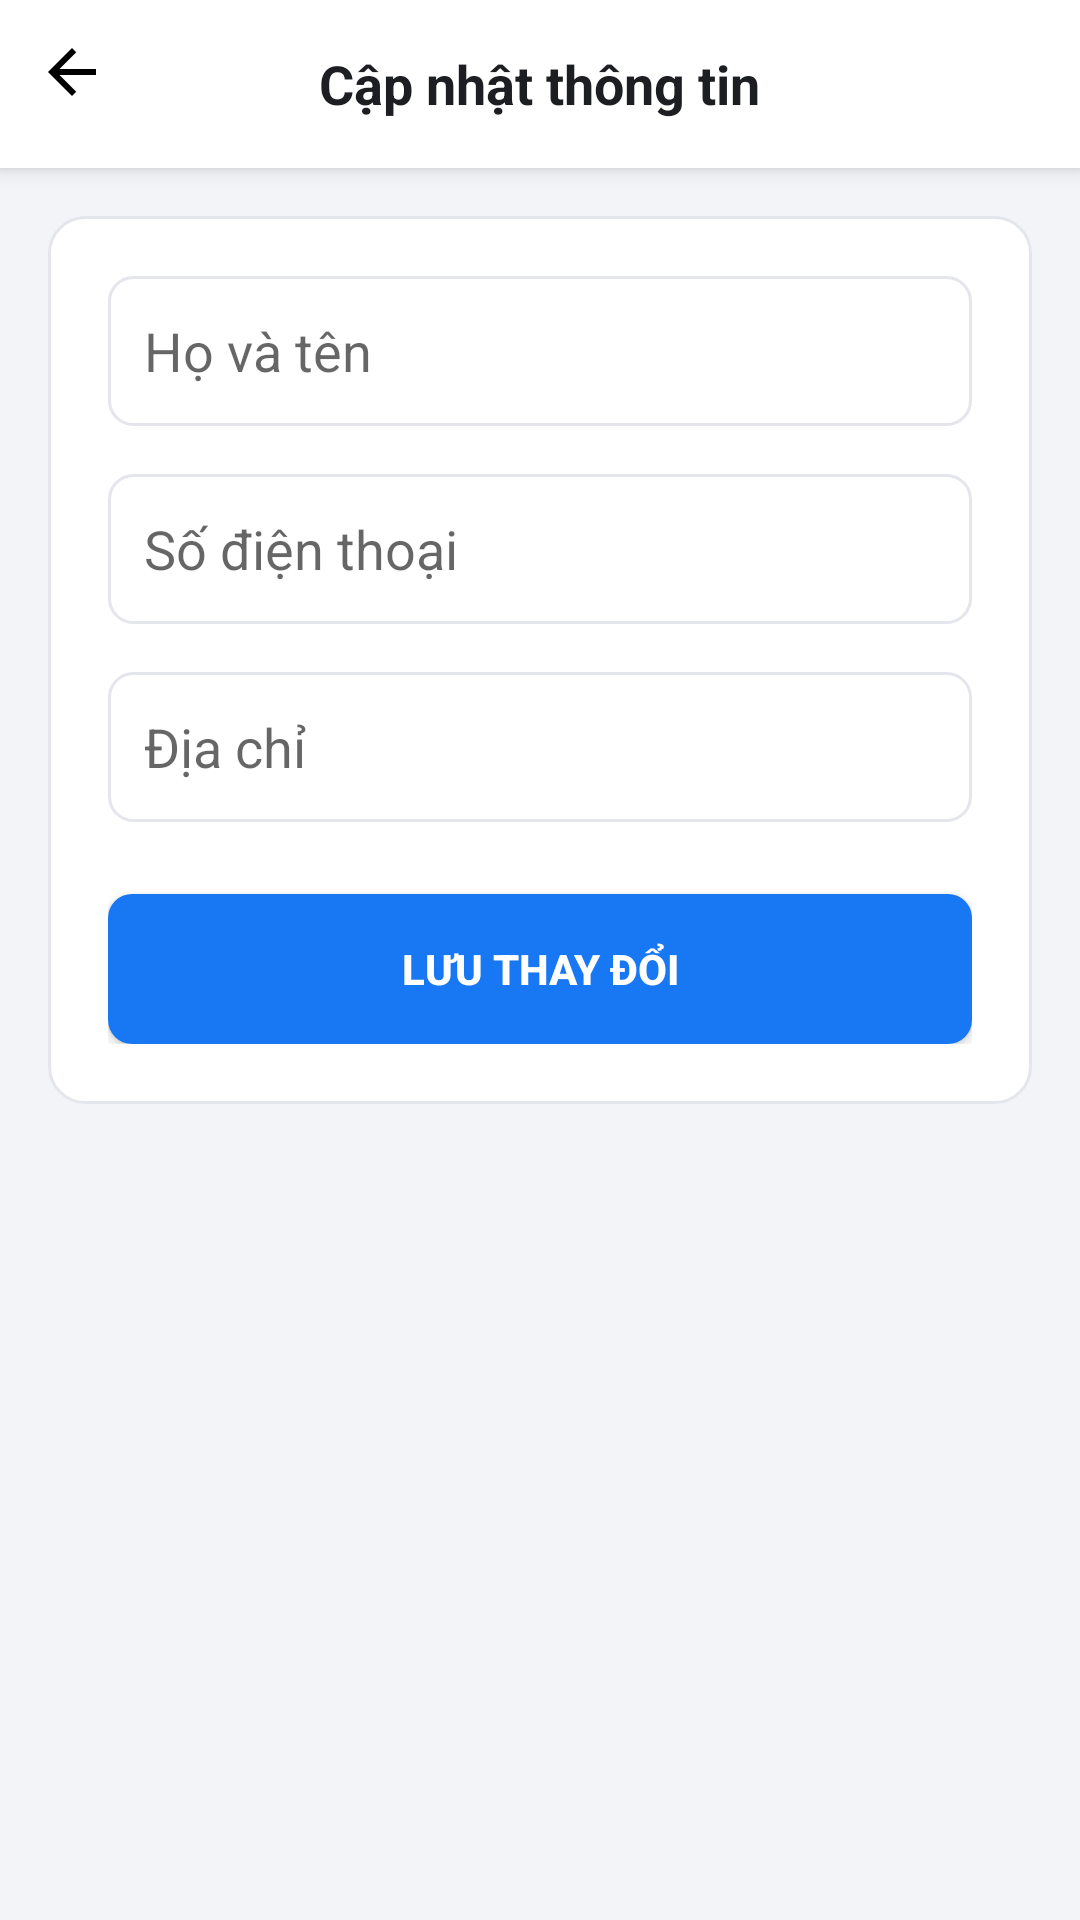

Write the Android layout XML for this screen, with the resource values it uses.
<!-- AndroidManifest.xml: application theme Theme.ComputerShop -->
<!-- res/layout/activity_update_info.xml -->
<?xml version="1.0" encoding="utf-8"?>
<LinearLayout xmlns:android="http://schemas.android.com/apk/res/android"
    android:layout_width="match_parent"
    android:layout_height="match_parent"
    android:background="@color/app_background"
    android:orientation="vertical">

    
    <RelativeLayout
        android:layout_width="match_parent"
        android:layout_height="?attr/actionBarSize"
        android:background="@color/white"
        android:elevation="4dp">
        <ImageView
            android:id="@+id/btnBack"
            android:layout_width="48dp"
            android:layout_height="48dp"
            android:src="@drawable/ic_arrow_back"
            android:padding="12dp"/>
        <TextView
            android:layout_width="wrap_content"
            android:layout_height="wrap_content"
            android:text="Cập nhật thông tin"
            android:textSize="18sp"
            android:textStyle="bold"
            android:textColor="@color/text_title"
            android:layout_centerInParent="true"/>
    </RelativeLayout>

    
    <ScrollView
        android:layout_width="match_parent"
        android:layout_height="match_parent"
        android:padding="16dp">

        <LinearLayout
            android:layout_width="match_parent"
            android:layout_height="wrap_content"
            android:orientation="vertical"
            android:background="@drawable/bg_white_rounded"
            android:padding="20dp">

            <EditText
                android:id="@+id/edtFullName"
                android:layout_width="match_parent"
                android:layout_height="50dp"
                android:background="@drawable/edittext_bg"
                android:hint="Họ và tên"
                android:paddingStart="12dp"/>

            <EditText
                android:id="@+id/edtPhone"
                android:layout_width="match_parent"
                android:layout_height="50dp"
                android:layout_marginTop="16dp"
                android:background="@drawable/edittext_bg"
                android:hint="Số điện thoại"
                android:inputType="phone"
                android:paddingStart="12dp"/>

            <EditText
                android:id="@+id/edtAddress"
                android:layout_width="match_parent"
                android:layout_height="50dp"
                android:layout_marginTop="16dp"
                android:background="@drawable/edittext_bg"
                android:hint="Địa chỉ"
                android:paddingStart="12dp"/>

            <Button
                android:id="@+id/btnUpdate"
                android:layout_width="match_parent"
                android:layout_height="50dp"
                android:layout_marginTop="24dp"
                android:background="@drawable/bg_button_primary"
                android:text="LƯU THAY ĐỔI"
                android:textColor="@color/white"
                android:textStyle="bold"/>
        </LinearLayout>
    </ScrollView>
</LinearLayout>
<!-- resources referenced by this layout -->
<resources>
  <color name="app_background">#F2F4F8</color>
  <color name="text_title">#1C1E21</color>
  <color name="white">#FFFFFF</color>
  <!-- drawable bg_button_primary (drawable) -->
  <?xml version="1.0" encoding="utf-8"?>
  <selector xmlns:android="http://schemas.android.com/apk/res/android">
      
      <item android:state_pressed="true">
          <shape android:shape="rectangle">
              <solid android:color="@color/colorPrimaryDark" />
              <corners android:radius="8dp" />
          </shape>
      </item>
      
      <item>
          <shape android:shape="rectangle">
              <solid android:color="@color/colorPrimary" />
              <corners android:radius="8dp" />
          </shape>
      </item>
  </selector>
  <!-- drawable bg_white_rounded (drawable) -->
  <?xml version="1.0" encoding="utf-8"?>
  <shape xmlns:android="http://schemas.android.com/apk/res/android"
      android:shape="rectangle">
      <solid android:color="@color/white" />
      <corners android:radius="12dp" /> 
      <stroke
          android:width="1dp"
          android:color="#E4E6EB" /> 
  </shape>
  <!-- drawable edittext_bg (drawable) -->
  <?xml version="1.0" encoding="utf-8"?>
  <shape xmlns:android="http://schemas.android.com/apk/res/android">
      <solid android:color="@color/white"/>
      <corners android:radius="8dp"/>
      <stroke android:width="1dp" android:color="@color/divider"/>
      <padding android:left="12dp" android:top="12dp" android:right="12dp" android:bottom="12dp"/>
  </shape>
  <!-- drawable ic_arrow_back (drawable) -->
  <vector xmlns:android="http://schemas.android.com/apk/res/android" android:height="24dp" android:tint="#000000" android:viewportHeight="24" android:viewportWidth="24" android:width="24dp"><path android:fillColor="@android:color/white" android:pathData="M20,11H7.83l5.59,-5.59L12,4l-8,8 8,8 1.41,-1.41L7.83,13H20v-2z"/></vector>
  <style name="Theme.ComputerShop" parent="Base.Theme.ComputerShop" />
  <color name="colorPrimaryDark">#1465C0</color>
  <color name="colorPrimary">#1877F2</color>
  <color name="divider">#E4E6EB</color>
  <style name="Base.Theme.ComputerShop" parent="Theme.AppCompat.Light.NoActionBar">
          
  
          
          <item name="colorPrimary">@color/colorPrimary</item>
          <item name="colorPrimaryDark">@color/colorPrimaryDark</item>
          <item name="colorAccent">@color/colorAccent</item>
  
          
          <item name="android:windowBackground">@color/app_background</item>
  
          
          <item name="android:textColorPrimary">@color/text_title</item>
          <item name="android:textColorSecondary">@color/text_secondary</item>
  
          
          <item name="windowActionBar">false</item>
          <item name="windowNoTitle">true</item>
      </style>
  <color name="colorAccent">#E7F3FF</color>
  <color name="text_secondary">#65676B</color>
</resources>
